6-way image classification set "expanded_v1" from GitHub (Grandhisrikar2005/FloodEvacuationAI); label vocabulary: agriculture, barren land, roads, urban, vegetation, water.

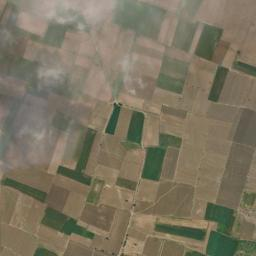
Label: vegetation

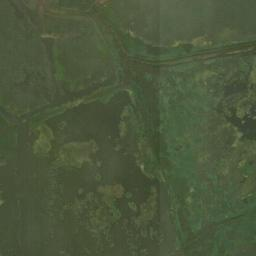
Label: water

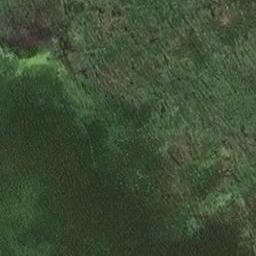
Label: roads

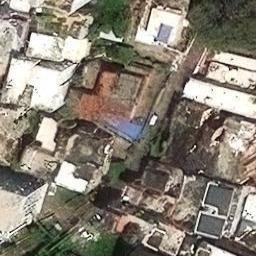
Label: urban

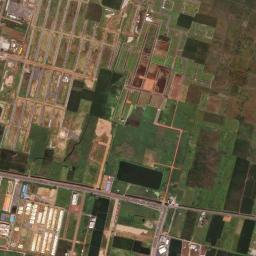
Label: barren land

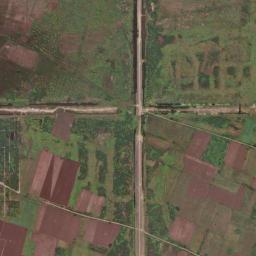
Label: agriculture
